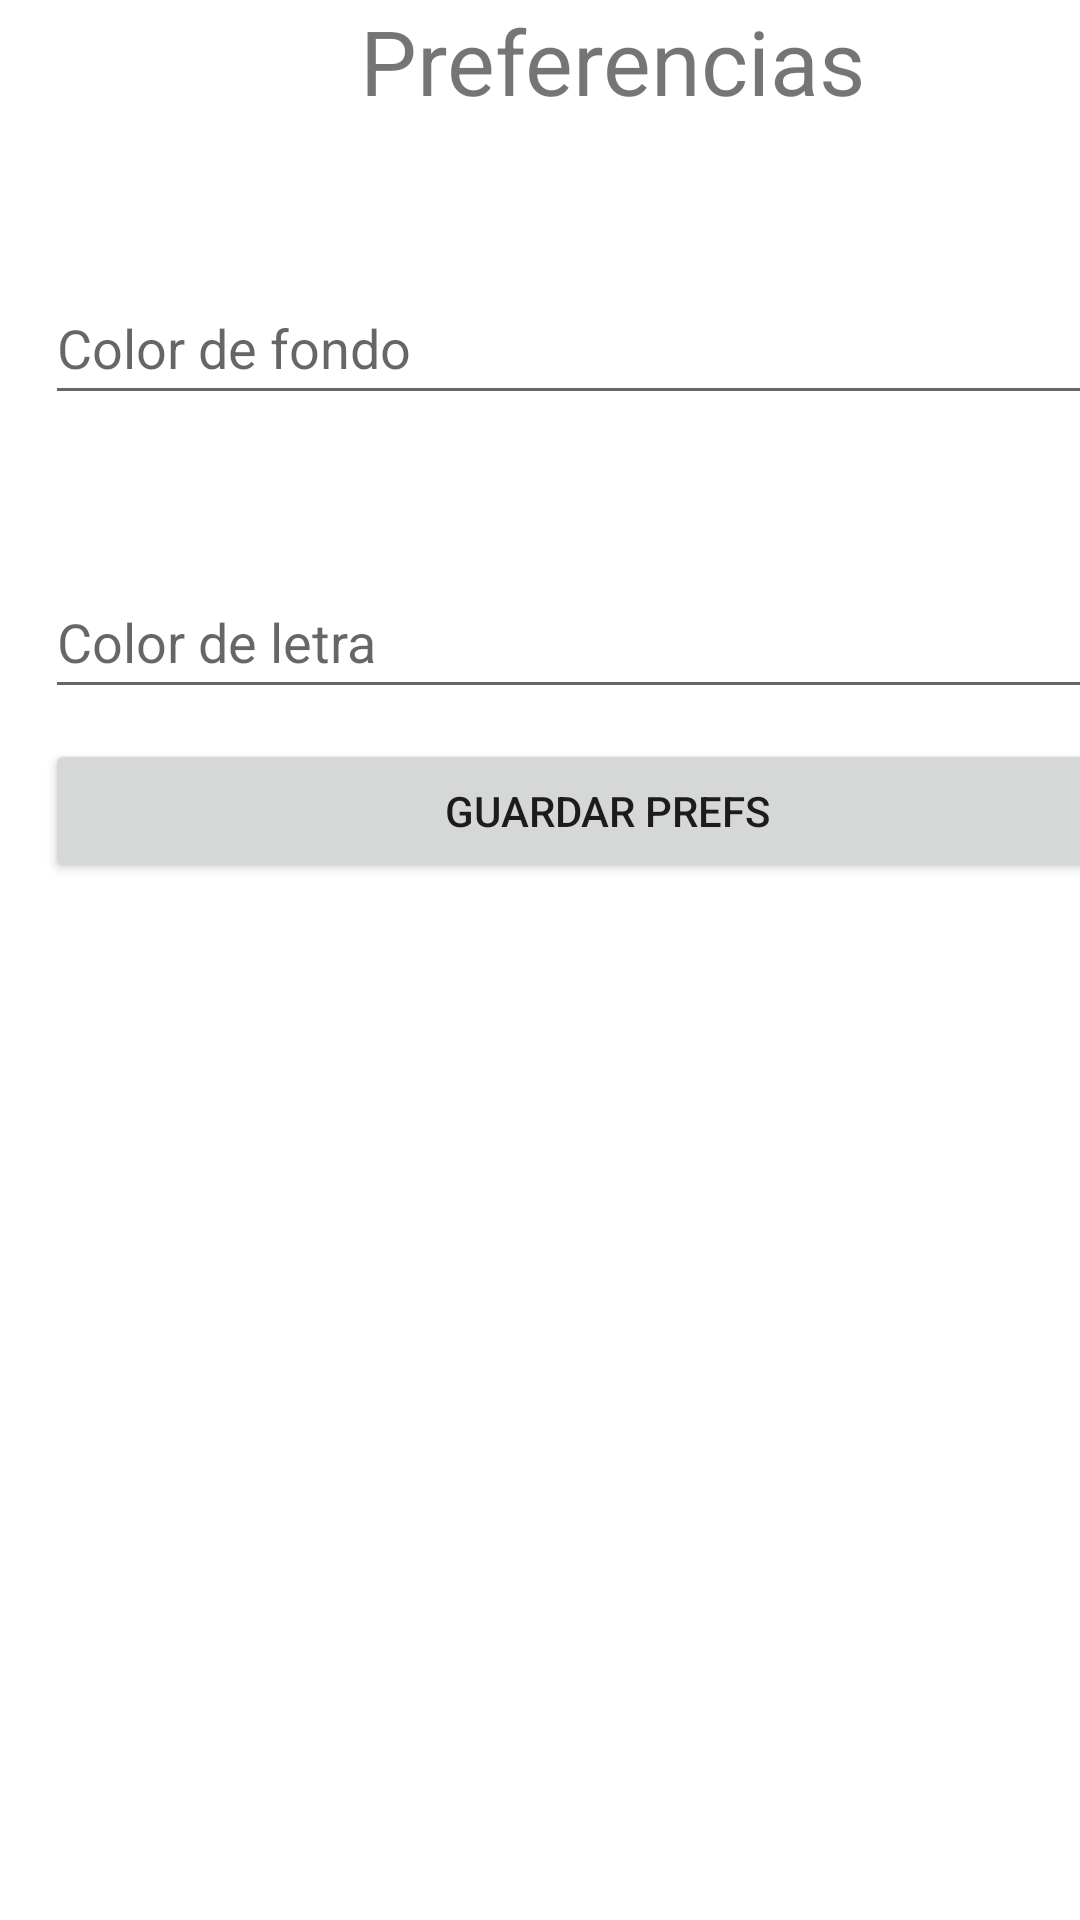

The Android layout XML behind this screen, and the referenced resources:
<!-- AndroidManifest.xml: application theme Theme.Practica4_2Almacenamiento -->
<!-- res/layout/activity_preferencias.xml -->
<?xml version="1.0" encoding="utf-8"?>
<LinearLayout xmlns:android="http://schemas.android.com/apk/res/android"
    xmlns:app="http://schemas.android.com/apk/res-auto"
    xmlns:tools="http://schemas.android.com/tools"
    android:layout_width="match_parent"
    android:layout_height="match_parent"
    android:orientation="vertical"
    tools:context=".Preferencias">

    <TextView
        android:layout_width="wrap_content"
        android:layout_height="wrap_content"
        android:text="Preferencias"
        android:layout_centerHorizontal="true"

        android:textSize="30dp"
        android:layout_marginLeft="120dp"/>

    <EditText
        android:id="@+id/etFondo"
        android:layout_width="375dp"
        android:layout_height="48dp"
        android:layout_marginTop="50dp"
        android:ems="10"
        android:hint="Color de fondo"
        android:inputType="textPersonName"
        android:layout_marginLeft="15dp"/>


    <EditText
        android:id="@+id/etLetra"
        android:layout_width="375dp"
        android:layout_height="48dp"
        android:layout_marginTop="50dp"
        android:ems="10"
        android:hint="Color de letra"
        android:inputType="textPersonName"
        android:layout_marginLeft="15dp"/>

    <Button
        android:id="@+id/btnGuardar"
        android:layout_width="375dp"
        android:layout_height="48dp"
        android:text="Guardar prefs"
        android:layout_marginLeft="15dp"
        android:layout_marginTop="10dp"

        />


</LinearLayout>
<!-- resources referenced by this layout -->
<resources>
  <style name="Theme.Practica4_2Almacenamiento" parent="Theme.MaterialComponents.DayNight.DarkActionBar">
          
          <item name="colorPrimary">@color/purple_500</item>
          <item name="colorPrimaryVariant">@color/purple_700</item>
          <item name="colorOnPrimary">@color/white</item>
          
          <item name="colorSecondary">@color/teal_200</item>
          <item name="colorSecondaryVariant">@color/teal_700</item>
          <item name="colorOnSecondary">@color/black</item>
          
          <item name="android:statusBarColor" tools:targetApi="l">?attr/colorPrimaryVariant</item>
          
      </style>
  <!-- not gathered from this repository: default colours our renderer supplied (Android Studio template values) -->
  <color name="purple_500">#FF6200EE</color>
  <color name="purple_700">#FF3700B3</color>
  <color name="teal_200">#FF03DAC5</color>
  <color name="teal_700">#FF018786</color>
  <color name="black">#FF000000</color>
  <color name="white">#FFFFFFFF</color>
</resources>
